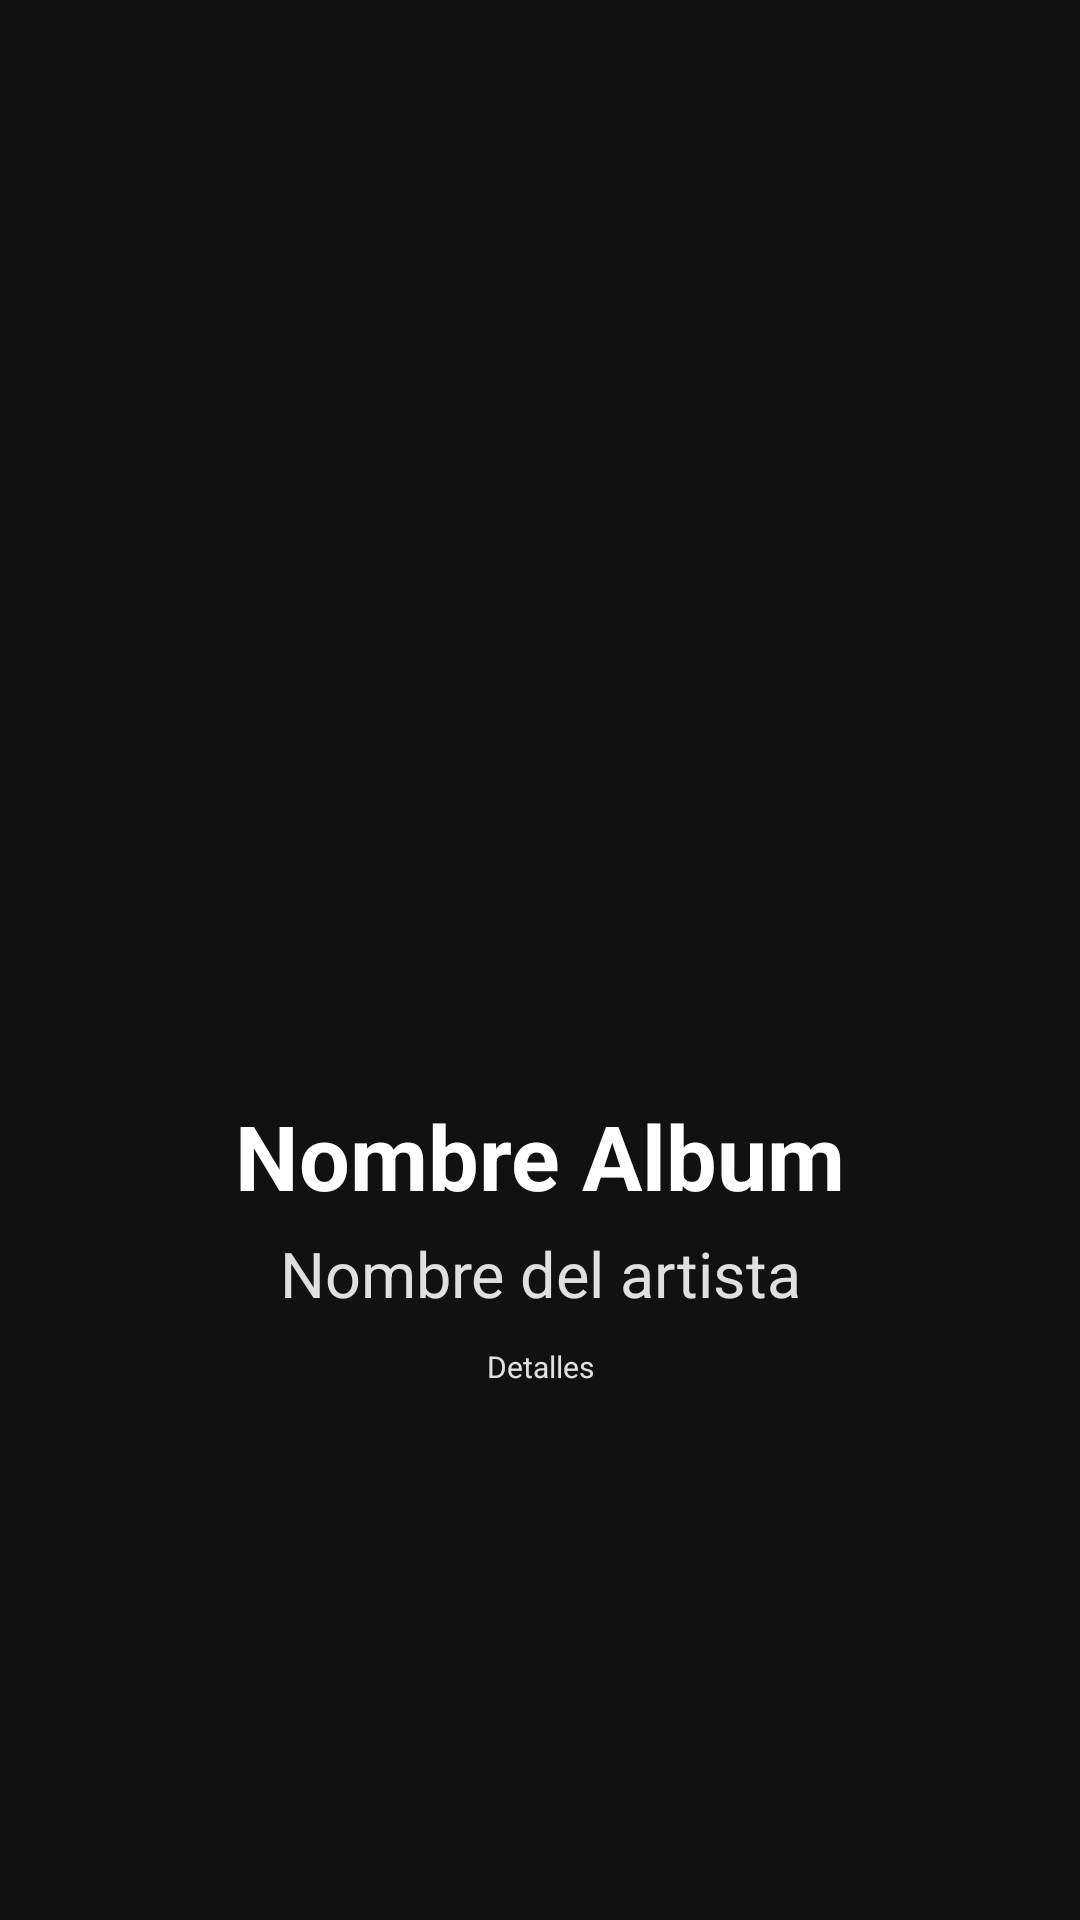

Here is an Android app screen rendered from its layout file. Give the layout XML and the strings, colors and styles it references.
<!-- AndroidManifest.xml: application theme Theme.Music_app4E -->
<!-- res/layout/activity_details.xml -->
<?xml version="1.0" encoding="utf-8"?>
<FrameLayout xmlns:android="http://schemas.android.com/apk/res/android"
    xmlns:app="http://schemas.android.com/apk/res-auto"
    xmlns:tools="http://schemas.android.com/tools"
    android:id="@+id/main"
    android:layout_width="match_parent"
    android:layout_height="match_parent"
    android:background="#111111"
    tools:context=".DetailsActivity">

    <androidx.constraintlayout.widget.ConstraintLayout
        android:layout_width="match_parent"
        android:layout_height="wrap_content">

        <FrameLayout
            android:id="@+id/contenedorPortadas"
            android:layout_width="0dp"
            android:layout_height="0dp"
            app:layout_constraintDimensionRatio="1:1"
            app:layout_constraintEnd_toEndOf="parent"
            app:layout_constraintStart_toStartOf="parent"
            app:layout_constraintBaseline_toTopOf="parent">

            
            <ImageView
                android:id="@+id/imgPortadaDetalle"
                android:layout_width="match_parent"
                android:layout_height="match_parent"
                android:scaleType="centerCrop"/>

            
            <View
                android:layout_width="match_parent"
                android:layout_height="250dp"
                android:layout_gravity="bottom"
                android:background="@drawable/bg_degradado_album"/>

            <ImageButton
                android:id="@+id/btnFavorito"
                android:layout_width="52dp"
                android:layout_height="52dp"
                android:layout_gravity="top|end"
                android:layout_marginTop="40dp"
                android:layout_marginEnd="20dp"
                android:background="@drawable/bg_boton_circular"
                android:padding="15dp"
                android:src="@drawable/no_favorito"
                android:tint="@color/white"/>


        </FrameLayout>

        
        <TextView
            android:id="@+id/tvNombreAlbumDetalle"
            android:layout_width="0dp"
            android:layout_height="wrap_content"
            android:layout_marginTop="5dp"
            android:layout_marginStart="25dp"
            android:layout_marginEnd="25dp"
            android:ellipsize="end"
            android:gravity="center"
            android:maxLines="2"
            android:text="Nombre Album"
            android:textColor="@color/white"
            android:textSize="30sp"
            android:textStyle="bold"
            app:layout_constraintEnd_toEndOf="parent"
            app:layout_constraintStart_toStartOf="parent"
            app:layout_constraintTop_toBottomOf="@id/contenedorPortadas"/>

        <TextView
            android:id="@+id/tvArtistaAlbumDetalle"
            android:layout_width="0dp"
            android:layout_height="wrap_content"
            android:layout_marginStart="24dp"
            android:layout_marginTop="5dp"
            android:layout_marginEnd="24dp"
            android:ellipsize="end"
            android:gravity="center"
            android:maxLines="1"
            android:text="Nombre del artista"
            android:textColor="#E0E0E0"
            android:textSize="21sp"
            app:layout_constraintEnd_toEndOf="parent"
            app:layout_constraintStart_toStartOf="parent"
            app:layout_constraintTop_toBottomOf="@id/tvNombreAlbumDetalle" />

        <TextView
            android:id="@+id/tvAlbumDetalle"
            android:layout_width="0dp"
            android:layout_height="wrap_content"
            android:layout_marginStart="24dp"
            android:layout_marginTop="10dp"
            android:layout_marginEnd="24dp"
            android:ellipsize="end"
            android:gravity="center"
            android:maxLines="1"
            android:text="Detalles"
            android:textColor="#E0E0E0"
            android:textSize="10sp"
            app:layout_constraintEnd_toEndOf="parent"
            app:layout_constraintStart_toStartOf="parent"
            app:layout_constraintTop_toBottomOf="@id/tvArtistaAlbumDetalle" />


    </androidx.constraintlayout.widget.ConstraintLayout>

</FrameLayout>
<!-- resources referenced by this layout -->
<resources>
  <!-- drawable bg_degradado_album (drawable) -->
  <?xml version="1.0" encoding="utf-8"?>
  <shape xmlns:android="http://schemas.android.com/apk/res/android">
      <gradient
          android:angle="270"
          android:startColor="#00111111"
          android:centerColor="#99111111"
          android:endColor="#FF111111"/>
  </shape>
  <style name="Theme.Music_app4E" parent="Base.Theme.Music_app4E" />
  <style name="Base.Theme.Music_app4E" parent="Theme.Material3.DayNight.NoActionBar">
          
          
      </style>
  <!-- not gathered from this repository: default colours our renderer supplied (Android Studio template values) -->
  <color name="white">#FFFFFFFF</color>
</resources>
